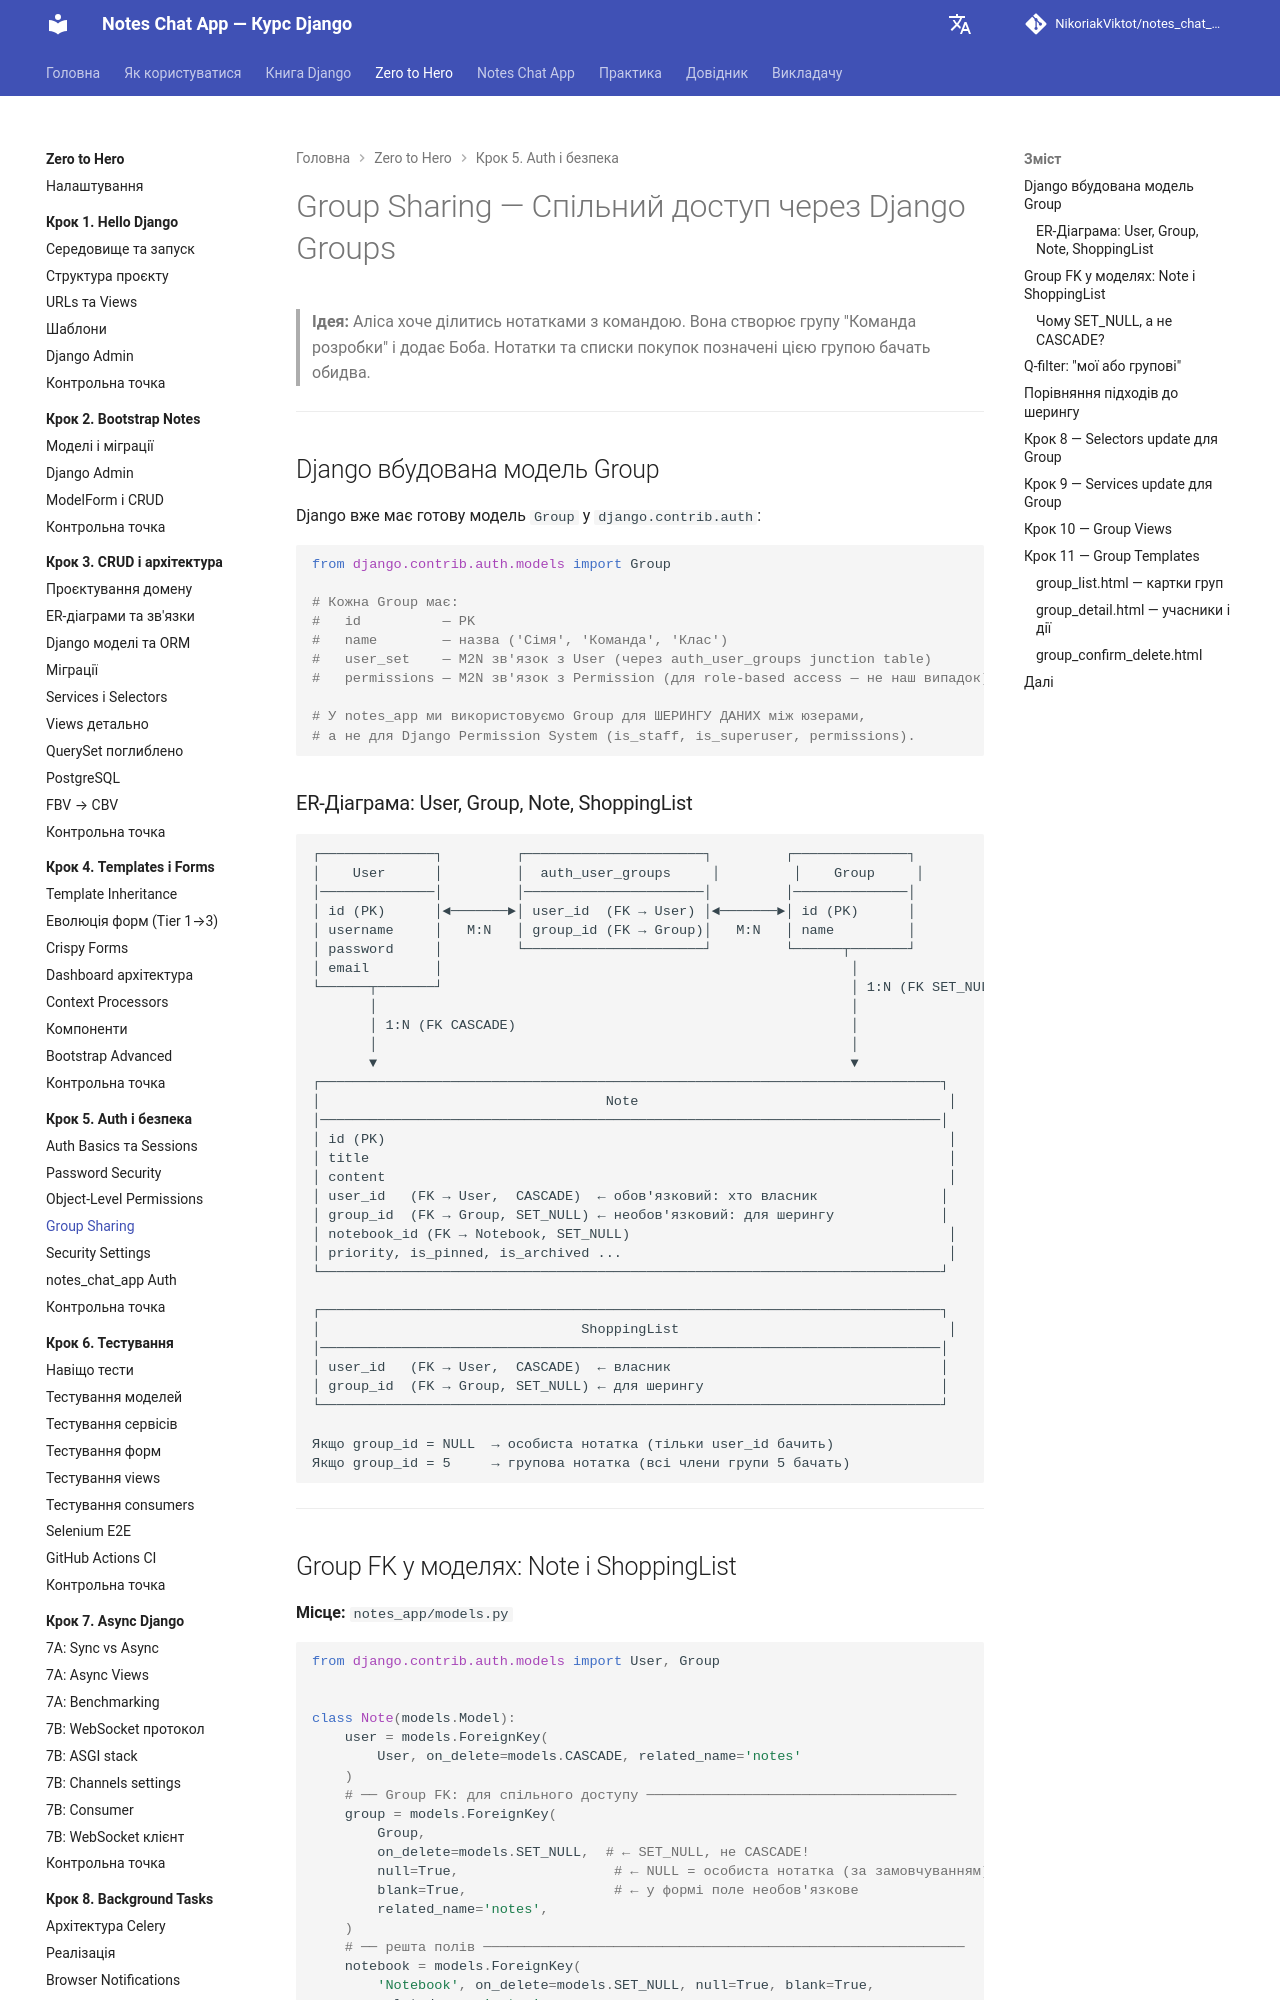

repository: NikoriakViktot/notes_chat_app · page: tutorials/05_auth_and_security/group_sharing/index.html · generator: mkdocs

# Group Sharing — Спільний доступ через Django Groups

> **Ідея:** Аліса хоче ділитись нотатками з командою.
> Вона створює групу "Команда розробки" і додає Боба.
> Нотатки та списки покупок позначені цією групою бачать обидва.

---

## Django вбудована модель Group

Django вже має готову модель `Group` у `django.contrib.auth`:

```python
from django.contrib.auth.models import Group

# Кожна Group має:
#   id          — PK
#   name        — назва ('Сімя', 'Команда', 'Клас')
#   user_set    — M2N зв'язок з User (через auth_user_groups junction table)
#   permissions — M2N зв'язок з Permission (для role-based access — не наш випадок)

# У notes_app ми використовуємо Group для ШЕРИНГУ ДАНИХ між юзерами,
# а не для Django Permission System (is_staff, is_superuser, permissions).
```

### ER-Діаграма: User, Group, Note, ShoppingList

```
┌──────────────┐         ┌──────────────────────┐         ┌──────────────┐
│    User      │         │  auth_user_groups     │         │    Group     │
│──────────────│         │──────────────────────│         │──────────────│
│ id (PK)      │◄───────►│ user_id  (FK → User) │◄───────►│ id (PK)      │
│ username     │   M:N   │ group_id (FK → Group)│   M:N   │ name         │
│ password     │         └──────────────────────┘         └──────┬───────┘
│ email        │                                                  │
└──────┬───────┘                                                  │ 1:N (FK SET_NULL)
       │                                                          │
       │ 1:N (FK CASCADE)                                         │
       │                                                          │
       ▼                                                          ▼
┌────────────────────────────────────────────────────────────────────────────┐
│                                   Note                                      │
│────────────────────────────────────────────────────────────────────────────│
│ id (PK)                                                                     │
│ title                                                                       │
│ content                                                                     │
│ user_id   (FK → User,  CASCADE)  ← обов'язковий: хто власник               │
│ group_id  (FK → Group, SET_NULL) ← необов'язковий: для шерингу             │
│ notebook_id (FK → Notebook, SET_NULL)                                       │
│ priority, is_pinned, is_archived ...                                        │
└────────────────────────────────────────────────────────────────────────────┘

┌────────────────────────────────────────────────────────────────────────────┐
│                                ShoppingList                                 │
│────────────────────────────────────────────────────────────────────────────│
│ user_id   (FK → User,  CASCADE)  ← власник                                 │
│ group_id  (FK → Group, SET_NULL) ← для шерингу                             │
└────────────────────────────────────────────────────────────────────────────┘

Якщо group_id = NULL  → особиста нотатка (тільки user_id бачить)
Якщо group_id = 5     → групова нотатка (всі члени групи 5 бачать)
```

---
